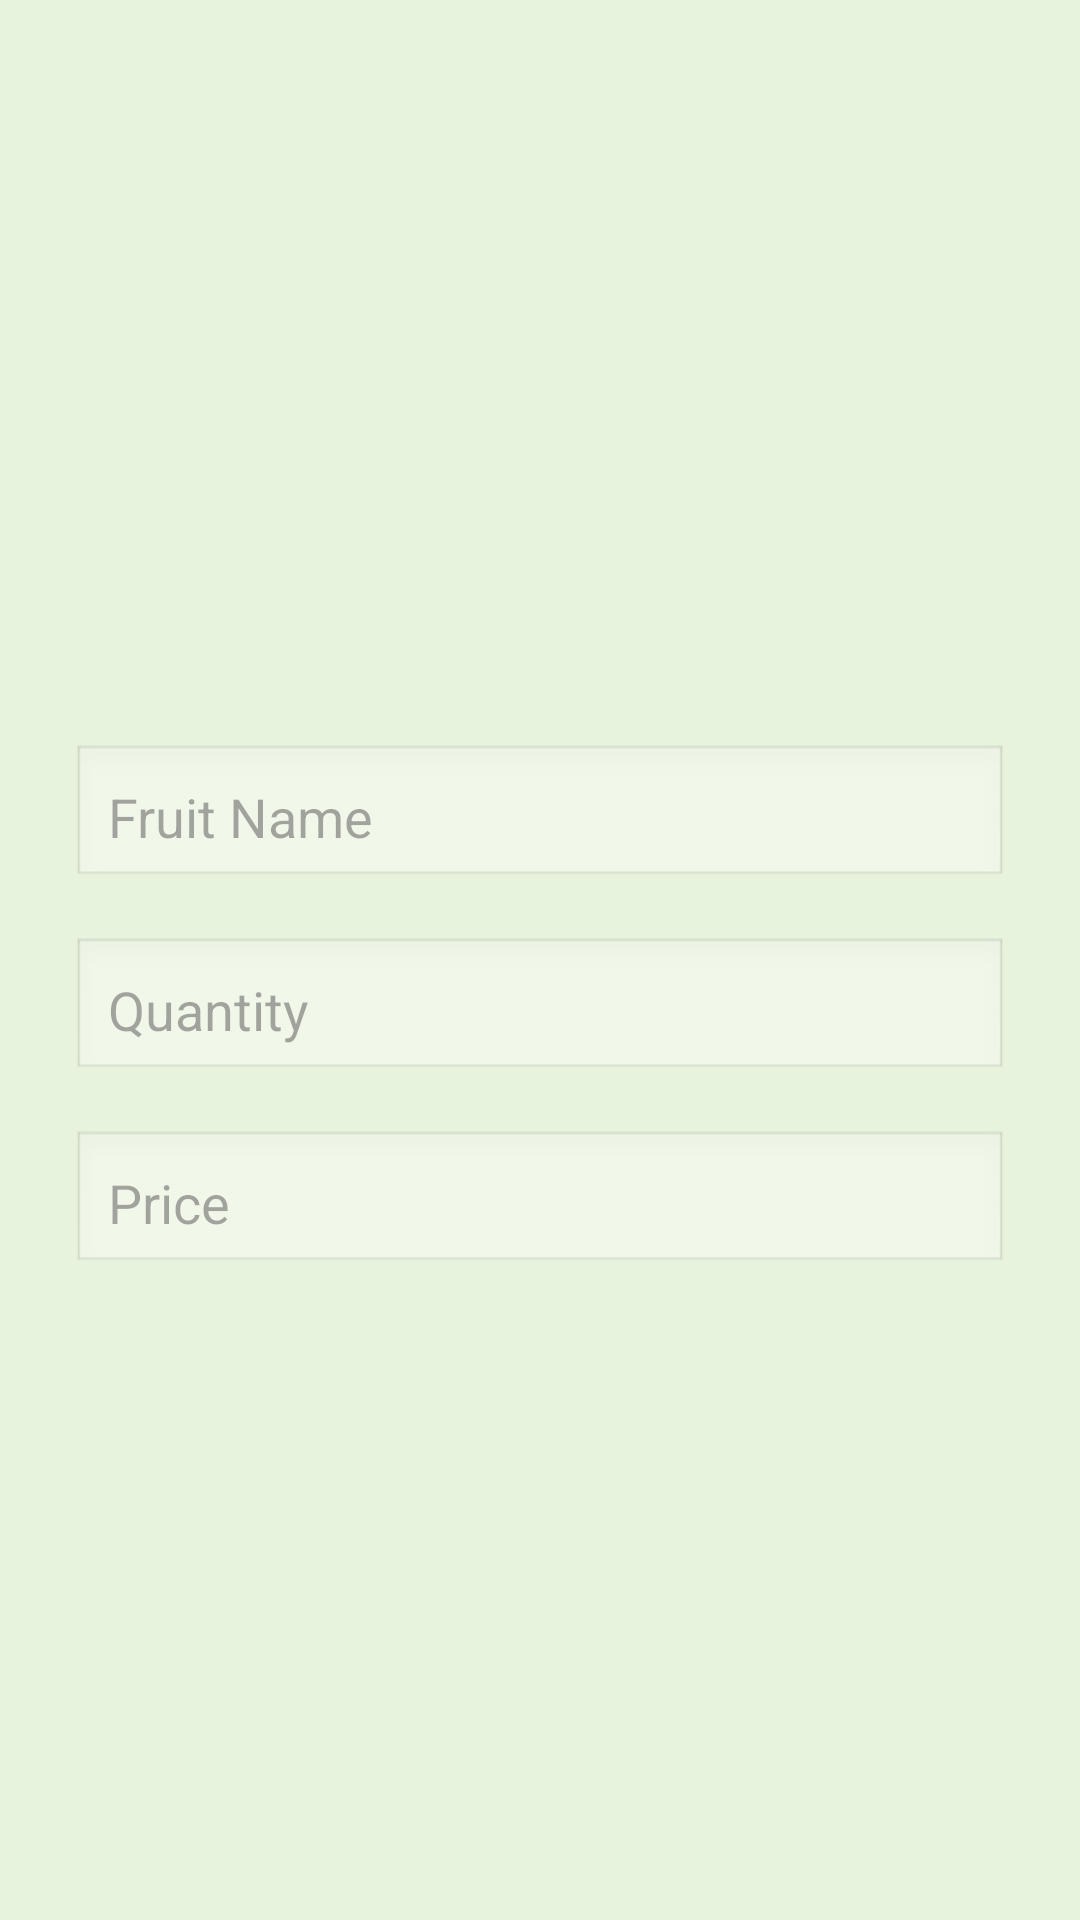

Android layout source for this screen:
<!-- AndroidManifest.xml: application theme Theme.FRUIT_STORE -->
<!-- res/layout/activity_admin_order_details.xml -->
<?xml version="1.0" encoding="utf-8"?>
<LinearLayout xmlns:android="http://schemas.android.com/apk/res/android"
    android:layout_width="match_parent"
    android:layout_height="match_parent"
    android:orientation="vertical"
    android:padding="24dp"
    android:background="#E8F3DD">

    
    <ImageView
        android:id="@+id/fruitImage"
        android:layout_width="200dp"
        android:layout_height="200dp"
        android:layout_gravity="center"
        android:scaleType="centerCrop"
        android:src="@drawable/ic_launcher_background"
        android:layout_marginBottom="24dp" />

    
    <EditText
        android:id="@+id/detailFruitName"
        android:layout_width="match_parent"
        android:layout_height="wrap_content"
        android:hint="Fruit Name"
        android:enabled="false"
        android:background="@android:drawable/edit_text"
        android:padding="12dp"
        android:layout_marginBottom="16dp" />

    
    <EditText
        android:id="@+id/detailQuantity"
        android:layout_width="match_parent"
        android:layout_height="wrap_content"
        android:hint="Quantity"
        android:enabled="false"
        android:background="@android:drawable/edit_text"
        android:padding="12dp"
        android:layout_marginBottom="16dp" />

    
    <EditText
        android:id="@+id/detailPrice"
        android:layout_width="match_parent"
        android:layout_height="wrap_content"
        android:hint="Price"
        android:enabled="false"
        android:background="@android:drawable/edit_text"
        android:padding="12dp"
        android:layout_marginBottom="16dp" />

</LinearLayout>
<!-- resources referenced by this layout -->
<resources>
  <style name="Theme.FRUIT_STORE" parent="Base.Theme.FRUIT_STORE" />
  <style name="Base.Theme.FRUIT_STORE" parent="Theme.Material3.DayNight.NoActionBar">
          
          
          
      </style>
</resources>
